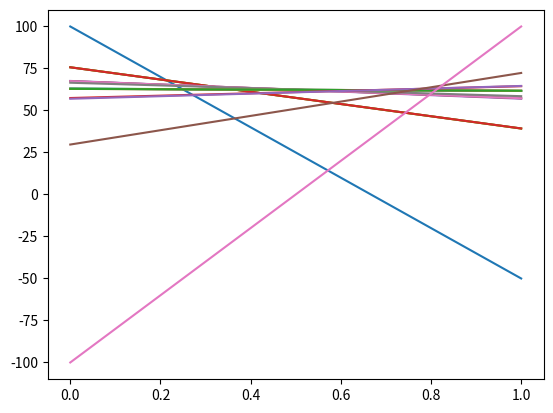

This figure's Python source:
import numpy as np
import matplotlib.pyplot as plt
# State 0 is facing towards the lava, State 1 is facing away from the lava.
# Control actions are moving forward, moving backward (which are absorbing states) and turning around

T = 20
gamma = 1.0

control_action_rewards = np.array(
   [[-100,100,-1],
    [100,-50,-1]]).T

measurement_probabilities = np.array(
    [[0.7, 0.3],
    [0.3, 0.7]]
)
px1_u_x2 = np.array(
    [[[0, 0], [0, 0]],
    [[0, 0], [0, 0]],
    [[0.8, 0.2],[0.2, 0.8]]]
)

# Line set for each control action

# Initial line set
line_set = [[0,0]]
for tau in range(T):
    print(tau)
    all_new_lines = []
    policy = {}
    v_kuzj = np.zeros((len(line_set),3,2,2))
    # Cycle through each line
    for k, line in enumerate(line_set):
        # Cycle through each control action
        for u in range(3):
            # Cycle through each measurement
            for z in range(2):
                # Cycle through each state
                for j in range(2):
                    for i in range(2):
                        vik = line[i]
                        pz_xi = measurement_probabilities[i][z]
                        pxi_u_xj = px1_u_x2[u][i][j]
                        v_kuzj[k][u][z][j] += vik*pz_xi*pxi_u_xj
    for u in range(3):
        for k1, line1 in enumerate(line_set):
            for k2, line2 in enumerate(line_set):
                v = [0,0]
                for i in range(2):
                    v[i] = gamma*(control_action_rewards[u][i] + v_kuzj[k1][u][0][i] + v_kuzj[k2][u][1][i])
                policy[(v[0], v[1])] = u
                all_new_lines.append(v)
    line_set = np.copy(all_new_lines)
    if tau==0:
        pruned_lines = line_set
    else:
        # Prune the lines
        # Check for duplicates
        line_dict = {}
        next_lines = []
        for line_first in line_set:
            skip_line = False
            for check_line in next_lines:
                if np.allclose(line_first, check_line):
                    skip_line = True
                    break
            if skip_line:
                continue
            next_lines.append(line_first) 
        # Keep dominant lines
        to_examine = next_lines[np.argmax(np.array(next_lines)[:,0])]
        pruned_lines = np.array([to_examine])
        start_x = 0
        finished = False
        remaining_linear_constraints = np.delete(next_lines, 1, axis=0)
        while not finished:
            # Check minimum intersecting lines
            m1 = np.repeat(to_examine[1]-to_examine[0], len(remaining_linear_constraints))
            b1 = np.repeat(to_examine[0], len(remaining_linear_constraints))
            m2 = remaining_linear_constraints[:,1] - remaining_linear_constraints[:,0]
            b2 = remaining_linear_constraints[:,0]
            delete_indices = np.where(np.isclose(m2-m1, 0))
            m1 = np.delete(m1, delete_indices, axis=0)
            b1 = np.delete(b1, delete_indices, axis=0)
            m2 = np.delete(m2, delete_indices, axis=0)
            b2 = np.delete(b2, delete_indices, axis=0)
            remaining_linear_constraints = np.delete(remaining_linear_constraints, delete_indices, axis=0)
            if len(remaining_linear_constraints) == 0:
                break
            x = (b1-b2)/(m2-m1)
            delete_indices_2 = np.where(x < start_x)
            x = np.delete(x, delete_indices_2)
            remaining_linear_constraints = np.delete(remaining_linear_constraints, delete_indices_2, axis=0)
            if len(remaining_linear_constraints) == 0:
                break

            mins = np.argmin(x)
            candidates = remaining_linear_constraints[mins].reshape(-1,2)
            pruned_lines = np.concatenate((pruned_lines, candidates), axis=0)
            remaining_linear_constraints = np.delete(remaining_linear_constraints, mins, axis=0)
            to_examine = np.copy(candidates)[0]
            start_x = x[mins] 
    line_set = np.copy(pruned_lines)
for constraint in line_set:
    plt.plot([0,1], constraint)
plt.show()



def take_measurement(actual_state):
    prob = np.random.random()
    if prob > 0.7:
        return int(not actual_state)
    else:
        return actual_state

def update_belief_after_measurement(p1, measured):
    if measured == 1:
        return 0.4*p1 + 0.3
    else:
        return -0.4*p1 + 0.7

def update_belief_after_state_change(p1, destination_state):
    if destination_state == 1:
        return 0.6*p1 + 0.2
    else:
        return -0.6*p1 + 0.8

def take_step_u3(actual_state):
    prob = np.random.random()
    if prob > 0.8:
        return actual_state
    else:
        return int(not actual_state)


steps = 20
p1 = 0.6
actual_state = 0
reward = 0
m = line_set[:,1] - line_set[:,0]
b = line_set[:,0]
for i in range(steps):
    measurement = take_measurement(actual_state)
    p1 = update_belief_after_measurement(p1, measurement)
    policy_line = line_set[np.argmax(m*p1 + b)]
    action_to_take = policy[(policy_line[0], policy_line[1])]
    reward += control_action_rewards[action_to_take][actual_state]
    if action_to_take == 0 or action_to_take == 1:
        break
    else:
        p0 = p1
        prev_state = actual_state
        actual_state = take_step_u3(actual_state)
        p1 = update_belief_after_state_change(p1, prev_state)
        print("Step: {}, p1: {}, x1: {}, x2: {}, z: {}, p2: {}".format(i, p0, prev_state, actual_state, measurement, p1))
print("Step: {}, Final Reward: {}".format(i, reward))

plt.show()
